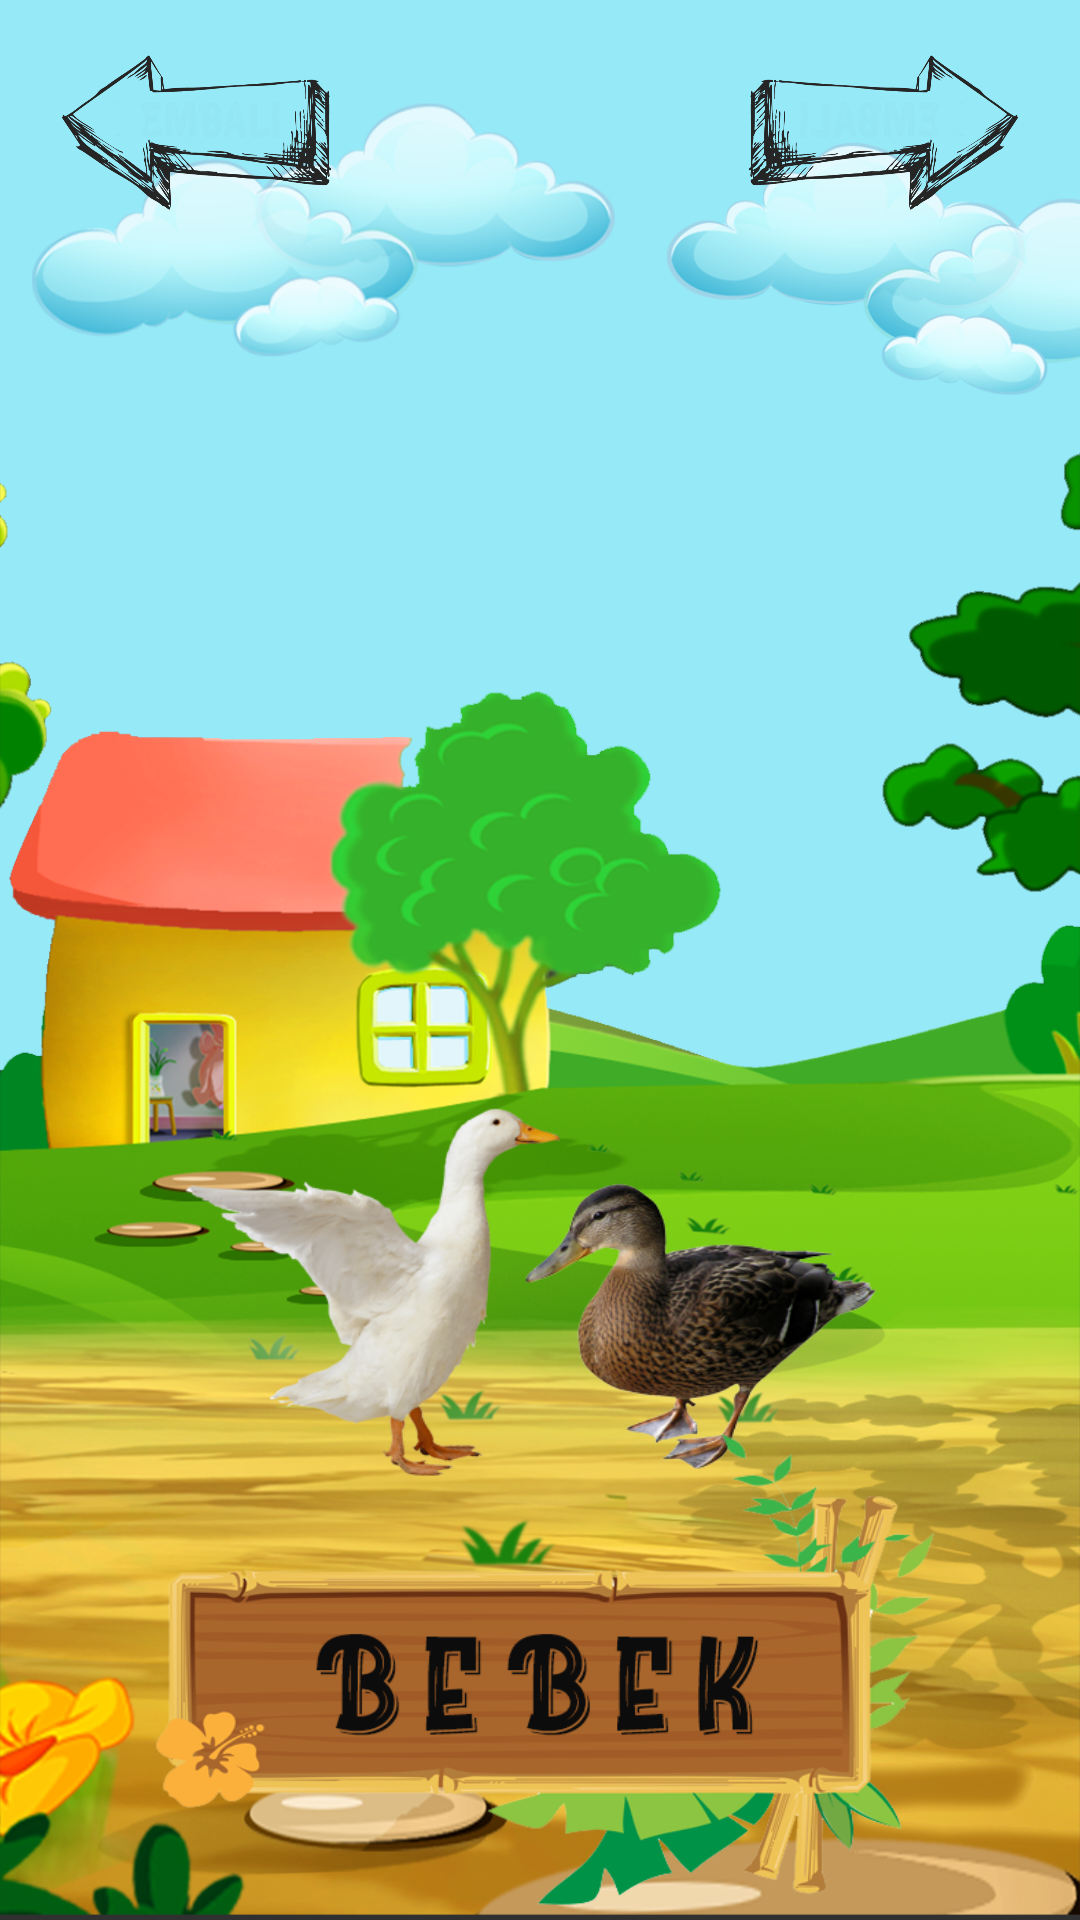

This screen was rendered from an Android layout file. Write that file and the resources it references.
<!-- AndroidManifest.xml: application theme Theme.Hewan -->
<!-- res/layout/activity_bebek.xml -->
<?xml version="1.0" encoding="utf-8"?>
<androidx.constraintlayout.widget.ConstraintLayout xmlns:android="http://schemas.android.com/apk/res/android"
    xmlns:app="http://schemas.android.com/apk/res-auto"
    xmlns:tools="http://schemas.android.com/tools"
    android:layout_width="match_parent"
    android:layout_height="match_parent"
    tools:context=".Bebek">

    <View
        android:id="@+id/view"
        android:layout_width="0dp"
        android:layout_height="0dp"
        android:background="@drawable/gb_submenu"
        app:layout_constraintBottom_toBottomOf="parent"
        app:layout_constraintEnd_toEndOf="parent"
        app:layout_constraintHorizontal_bias="0.0"
        app:layout_constraintStart_toStartOf="parent"
        app:layout_constraintTop_toTopOf="parent"
        app:layout_constraintVertical_bias="1.0" />

    <Button
        android:id="@+id/button_bebek"
        style="@style/Widget.AppCompat.Button.Borderless"
        android:layout_width="250dp"
        android:layout_height="237dp"
        android:layout_marginBottom="100dp"
        android:background="@drawable/gb_bebek"
        android:textColor="#00FFFFFF"
        android:textColorHighlight="#00FFFFFF"
        android:textColorHint="#00FFFFFF"
        android:textColorLink="#00FFFFFF"
        app:layout_constraintBottom_toBottomOf="parent"
        app:layout_constraintEnd_toEndOf="parent"
        app:layout_constraintHorizontal_bias="0.496"
        app:layout_constraintStart_toStartOf="parent" />

    <ImageView
        android:id="@+id/txt_bebek"
        android:layout_width="280dp"
        android:layout_height="170dp"
        android:layout_marginTop="300dp"
        android:background="@drawable/txt_bebek"
        app:layout_constraintBottom_toBottomOf="parent"
        app:layout_constraintEnd_toEndOf="parent"
        app:layout_constraintHorizontal_bias="0.496"
        app:layout_constraintStart_toStartOf="parent" />

    <ImageView
        android:id="@+id/btn_back"
        android:layout_width="99dp"
        android:layout_height="56dp"
        android:layout_marginStart="16dp"
        android:layout_marginTop="16dp"
        android:background="@drawable/btn_back"
        app:layout_constraintStart_toStartOf="@+id/view"
        app:layout_constraintTop_toTopOf="@+id/view" />

    <ImageView
        android:id="@+id/btn_next"
        android:layout_width="99dp"
        android:layout_height="56dp"
        android:layout_marginTop="16dp"
        android:layout_marginEnd="16dp"
        android:background="@drawable/btn_back"
        android:rotation="180"
        android:rotationX="180"
        app:layout_constraintEnd_toEndOf="@+id/view"
        app:layout_constraintTop_toTopOf="@+id/view" />

</androidx.constraintlayout.widget.ConstraintLayout>
<!-- resources referenced by this layout -->
<resources>
  <!-- drawable btn_back: png bitmap (drawable, 90761 bytes) -->
  <!-- drawable gb_bebek: png bitmap (drawable-v24, 135161 bytes) -->
  <!-- drawable gb_submenu: png bitmap (drawable-v24, 969701 bytes) -->
  <!-- drawable txt_bebek: png bitmap (drawable-v24, 72097 bytes) -->
  <style name="Theme.Hewan" parent="Theme.AppCompat.NoActionBar" />
</resources>
